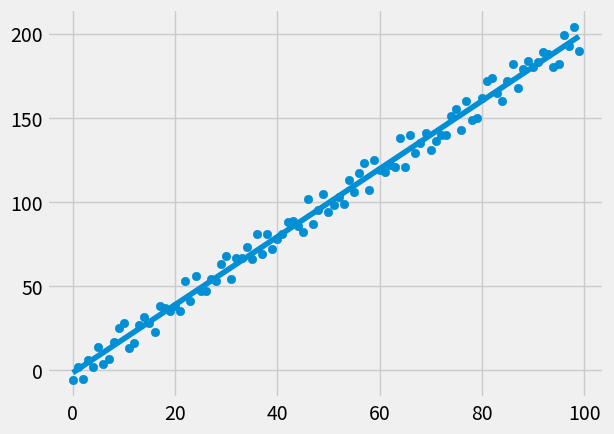

The matplotlib source for this figure:
from statistics import mean
import numpy as np
import matplotlib.pyplot as plt
from matplotlib import style
import random



style.use("fivethirtyeight")

################ Best Fit Line ############################
xs = np.array([1,2,3,4,5,6], dtype = np.float64)
ys = np.array([5,4,6,5,6,7], dtype = np.float64)

def best_fit_slope_and_intercept(xs,ys):
    m = ((mean(xs)* mean(ys)) - mean(xs*ys))/(mean(xs)**2 - mean(xs**2))
    b = mean(ys)-m*mean(xs)
    return m,b

m,b = best_fit_slope_and_intercept(xs, ys)
print(m,b)

regression_line = [(m*x)+ b for x in xs]

predict_x = 8
predict_y = m*predict_x+b

#plt.scatter(xs,ys)
#plt.scatter(predict_x,predict_y, color = 'r')
#plt.plot(xs,regression_line)
#plt.show()


################# R Squared ##########################
def squared_error(ys_orig, ys_line):
    return sum((ys_line - ys_orig)**2)

def coeff_of_determination(ys_orig, ys_line):
    y_mean_line = [mean(ys_orig) for y in ys_orig]
    squared_error_regr = squared_error(ys_orig, ys_line)
    squared_error_y_mean =squared_error(ys_orig, y_mean_line)
    return 1 - (squared_error_regr / squared_error_y_mean)

r_squared = coeff_of_determination(ys, regression_line)
print(r_squared)

#################### Testing Assumption ##############################

def create_dataset(hm, variance, step=2, correlation=False):
    val = 1
    ys = []
    for i in range(hm):
        y = val + random.randrange(-variance, variance)
        ys.append(y)
        if correlation and correlation == 'pos':
            val+= step
        elif correlation and correlation == 'neg':
            val -= step
    xs = [i for i in range(len(ys))]
    
    return np.array(xs, dtype = np.float64), np.array(ys, dtype = np.float64)


xs, ys = create_dataset(100,10,2, correlation='pos')

m,b = best_fit_slope_and_intercept(xs, ys)
print(m,b)

regression_line = [(m*x)+ b for x in xs]

predict_x = 8
predict_y = m*predict_x+b

plt.scatter(xs,ys)
#plt.scatter(predict_x,predict_y, color = 'r')
plt.plot(xs,regression_line)
plt.show()








